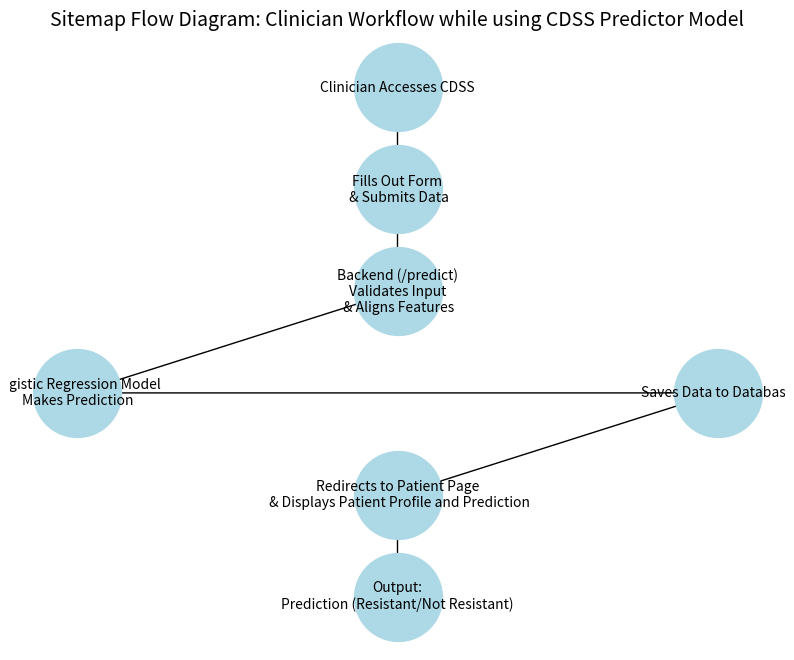

Write the Python code that produced this figure.
import matplotlib.pyplot as plt
import networkx as nx

# Create the directed graph
G = nx.DiGraph()

# Updated nodes
nodes = {
    "start": "Clinician Accesses CDSS",
    "form_submission": "Fills Out Form\n & Submits Data",
    "predict_route": "Backend (/predict)\nValidates Input\n & Aligns Features",
    "model": "Logistic Regression Model\nMakes Prediction",
    "db_save": "Saves Data to Database",
    "result_page": "Redirects to Patient Page\n & Displays Patient Profile and Prediction",
    "output": "Output:\nPrediction (Resistant/Not Resistant)"
}

# Add edges
edges = [
    ("start", "form_submission"),
    ("form_submission", "predict_route"),
    ("predict_route", "model"),
    ("model", "db_save"),
    ("db_save", "result_page"),
    ("result_page", "output")
]

# Add nodes and edges to graph
G.add_nodes_from(nodes.keys())
G.add_edges_from(edges)

# Define positions for nodes
pos = {
    "start": (0, 5),
    "form_submission": (0, 4),
    "predict_route": (0, 3),
    "model": (-1, 2),
    "db_save": (1, 2),
    "result_page": (0, 1),
    "output": (0, 0)
}

# Create the plot
plt.figure(figsize=(10, 8))
nx.draw_networkx_edges(G, pos, arrowstyle="->", arrowsize=15, edge_color="black")
nx.draw_networkx_nodes(G, pos, node_size=4000, node_color="lightblue", node_shape="o", linewidths=1)
nx.draw_networkx_labels(G, pos, labels=nodes, font_size=10, font_color="black")

# Title
plt.title("Sitemap Flow Diagram: Clinician Workflow while using CDSS Predictor Model", fontsize=14)
plt.axis("off")
plt.show()
